Dataset: Dataset (GitHub, daffakurnia11/Coffee-Beans-Defect-Classification). Classes: defected, undefected.

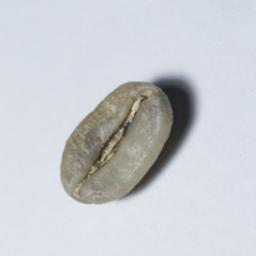
Label: undefected

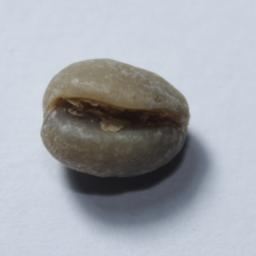
Label: defected

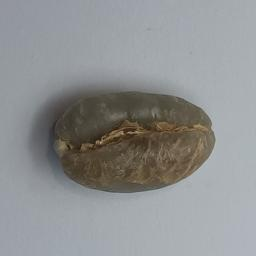
Label: defected

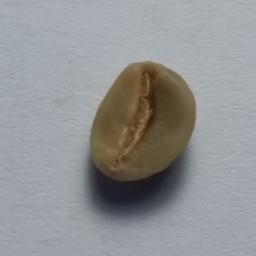
Label: defected

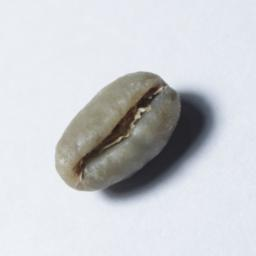
Label: defected

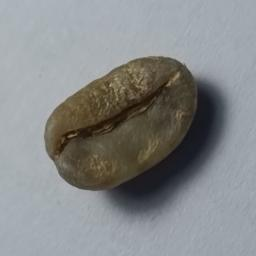
Label: undefected
